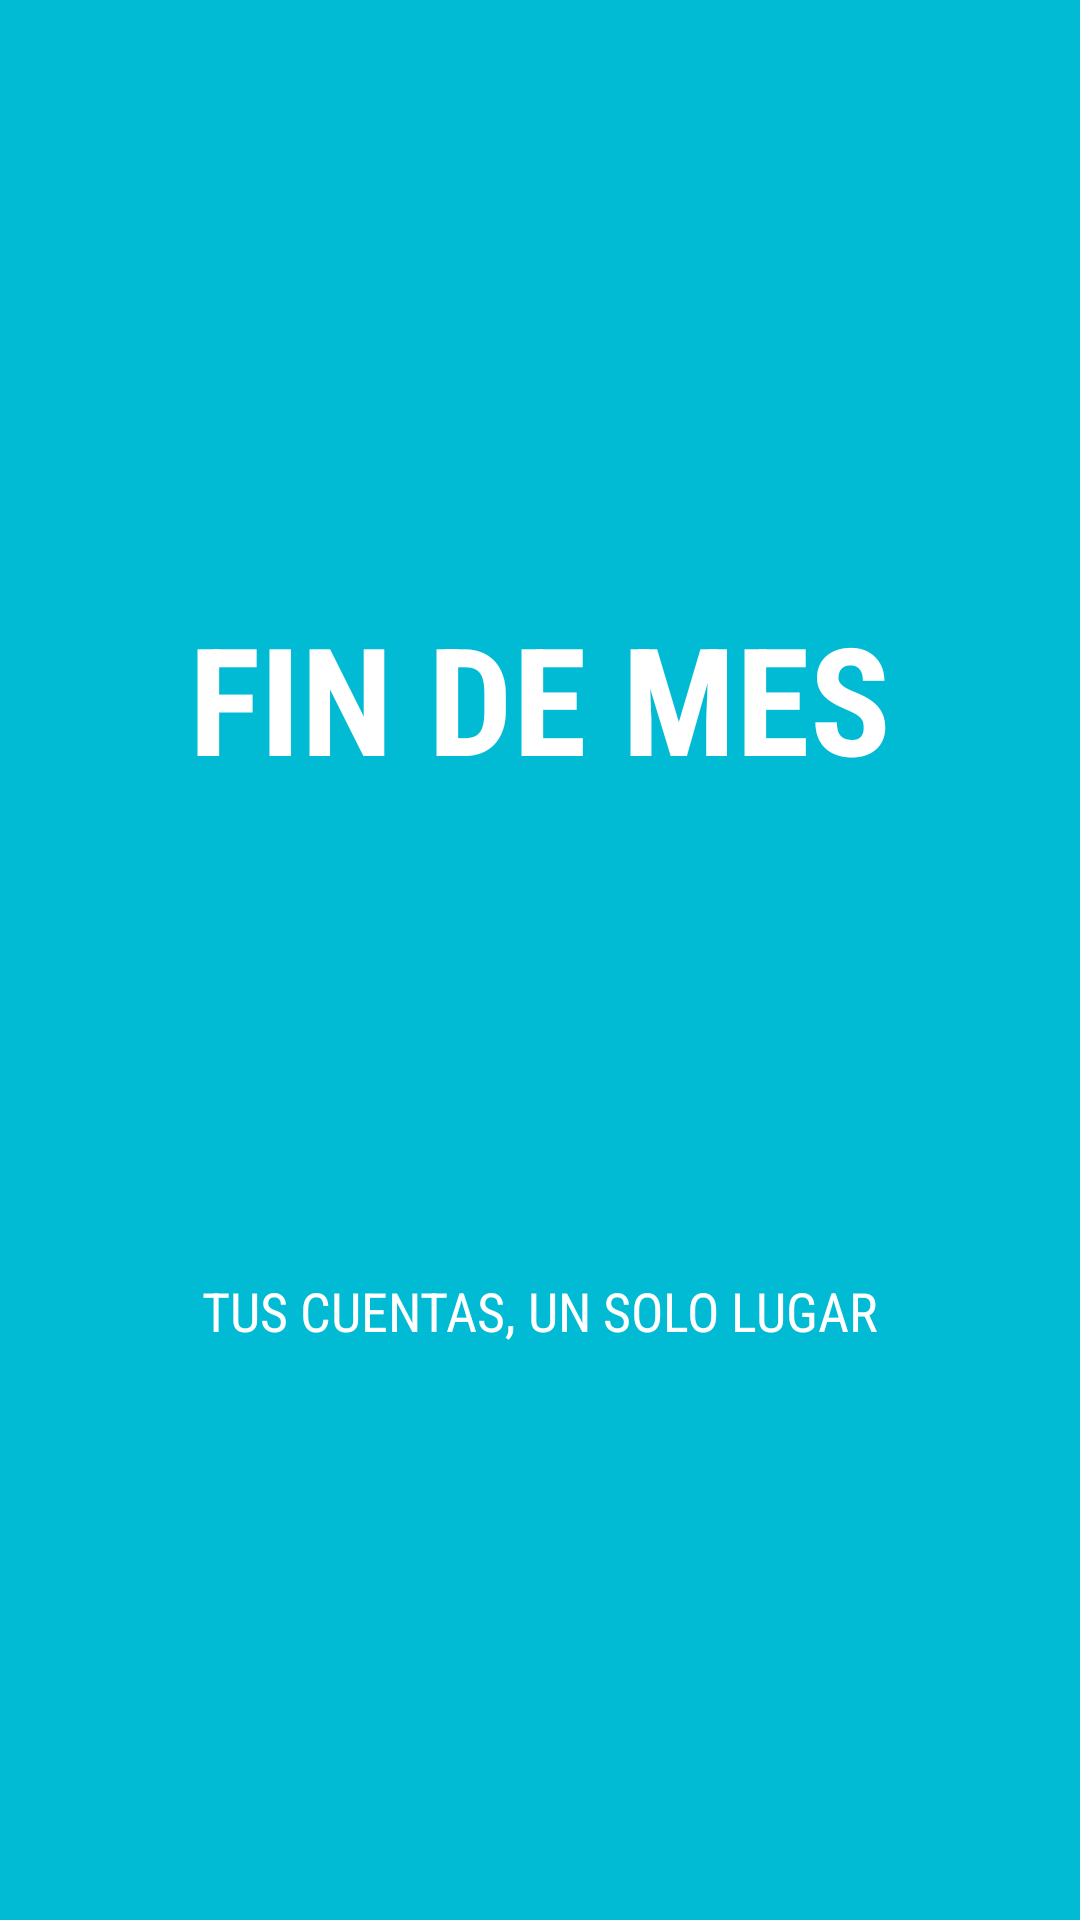

Here is an Android app screen rendered from its layout file. Give the layout XML and the strings, colors and styles it references.
<!-- AndroidManifest.xml: application theme AppTheme -->
<!-- res/layout/nav_header_main.xml -->
<?xml version="1.0" encoding="utf-8"?>
<android.support.constraint.ConstraintLayout xmlns:android="http://schemas.android.com/apk/res/android"
    xmlns:app="http://schemas.android.com/apk/res-auto"
    xmlns:tools="http://schemas.android.com/tools"
    android:layout_width="match_parent"
    android:layout_height="@dimen/nav_header_height"
    android:background="@color/colorPrimary"
    android:gravity="bottom"
    android:orientation="vertical"
    android:paddingLeft="@dimen/activity_horizontal_margin"
    android:paddingTop="@dimen/activity_vertical_margin"
    android:paddingRight="@dimen/activity_horizontal_margin"
    android:paddingBottom="@dimen/activity_vertical_margin"
    android:theme="@style/ThemeOverlay.AppCompat.Dark">

    <TextView
        android:id="@+id/drawer_title"
        android:layout_width="wrap_content"
        android:layout_height="wrap_content"
        android:layout_marginEnd="8dp"
        android:layout_marginStart="8dp"
        android:layout_marginTop="16dp"
        android:fontFamily="sans-serif-condensed"
        android:paddingTop="@dimen/nav_header_vertical_spacing"
        android:text="@string/nav_header_title"
        android:textAlignment="center"
        android:textAppearance="@style/TextAppearance.AppCompat.Body1"
        android:textColor="@color/textOverPrimary"
        android:textSize="50sp"
        android:textStyle="bold"
        app:layout_constraintBottom_toTopOf="@+id/drawer_subtitle"
        app:layout_constraintEnd_toEndOf="parent"
        app:layout_constraintStart_toStartOf="parent"
        app:layout_constraintTop_toTopOf="parent"
        app:layout_constraintVertical_bias="0.0"
        tools:fontFamily="sans-serif-condensed" />

    <TextView
        android:id="@+id/drawer_subtitle"
        android:layout_width="wrap_content"
        android:layout_height="wrap_content"
        android:layout_marginBottom="16dp"
        android:layout_marginEnd="8dp"
        android:layout_marginStart="8dp"
        android:fontFamily="sans-serif-condensed"
        android:text="@string/nav_header_subtitle"
        android:textAlignment="center"
        android:textColor="@color/textOverPrimary"
        android:textSize="18sp"
        app:layout_constraintBottom_toBottomOf="parent"
        app:layout_constraintEnd_toEndOf="parent"
        app:layout_constraintStart_toStartOf="parent"
        app:layout_constraintTop_toBottomOf="@+id/drawer_title" />

</android.support.constraint.ConstraintLayout>
<!-- resources referenced by this layout -->
<resources>
  <color name="colorPrimary">#00bbd3</color>
  <color name="textOverPrimary">#ffffff</color>
  <dimen name="activity_horizontal_margin">16dp</dimen>
  <dimen name="activity_vertical_margin">16dp</dimen>
  <dimen name="nav_header_height">176dp</dimen>
  <dimen name="nav_header_vertical_spacing">8dp</dimen>
  <string name="nav_header_subtitle">TUS CUENTAS, UN SOLO LUGAR</string>
  <string name="nav_header_title">FIN DE MES</string>
  <style name="AppTheme" parent="Base.Theme.AppCompat.Light.DarkActionBar">
          
          <item name="colorPrimary">@color/colorPrimary</item>
          <item name="colorPrimaryDark">@color/colorPrimaryDark</item>
          <item name="colorAccent">@color/colorAccent</item>
      </style>
  <color name="colorPrimaryDark">#0096a6</color>
  <color name="colorAccent">#009587</color>
</resources>
